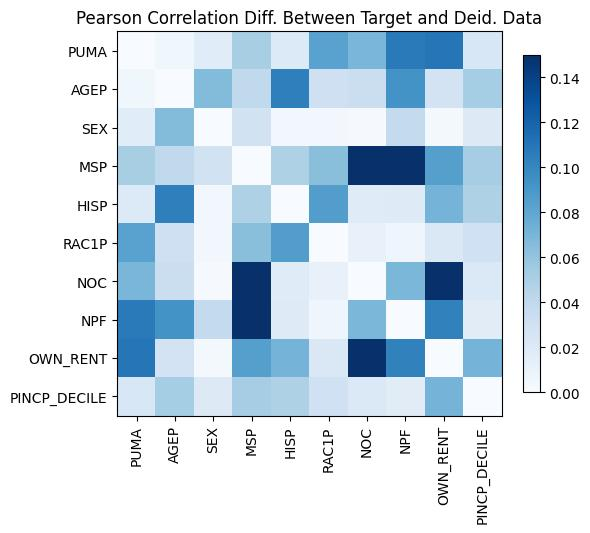

Values plotted in this chart, from the file beside it:
, PUMA, AGEP, SEX, MSP, HISP, RAC1P, NOC, NPF, OWN_RENT, PINCP_DECILE
PUMA, -6.661338147750939e-15, -0.005645, 0.01745, 0.05132, 0.02051, 0.08307, -0.06933, -0.107, 0.1094, 0.02294
AGEP, -0.005645, 0.0, -0.06586, -0.03958, 0.1039, 0.03101, 0.03344, 0.0927, 0.02716, -0.05325
SEX, 0.01745, -0.06586, 3.552713678800501e-15, 0.02824, 0.003983, 0.004151, -0.001224, 0.03841, 0.002673, 0.01927
MSP, 0.05132, -0.03958, 0.02824, -6.661338147750939e-16, -0.04827, 0.06336, 0.2269, 0.3231, 0.08475, 0.05256
HISP, 0.02051, 0.1039, 0.003983, -0.04827, 3.774758283725532e-15, -0.08597, 0.01763, 0.01834, -0.07126, 0.0484
RAC1P, 0.08307, 0.03101, 0.004151, 0.06336, -0.08597, 5.329070518200751e-15, -0.01124, -0.006796, -0.02124, 0.02994
NOC, -0.06933, 0.03344, -0.001224, 0.2269, 0.01763, -0.01124, -2.9976021664879227e-15, -0.06908, -0.215, -0.02053
NPF, -0.107, 0.0927, 0.03841, 0.3231, 0.01834, -0.006796, -0.06908, 1.7763568394002505e-15, -0.103, 0.01653
OWN_RENT, 0.1094, 0.02716, 0.002673, 0.08475, -0.07126, -0.02124, -0.215, -0.103, 2.1094237467877974e-15, -0.07133
PINCP_DECILE, 0.02294, -0.05325, 0.01927, 0.05256, 0.0484, 0.02994, -0.02053, 0.01653, -0.07133, 0.0
